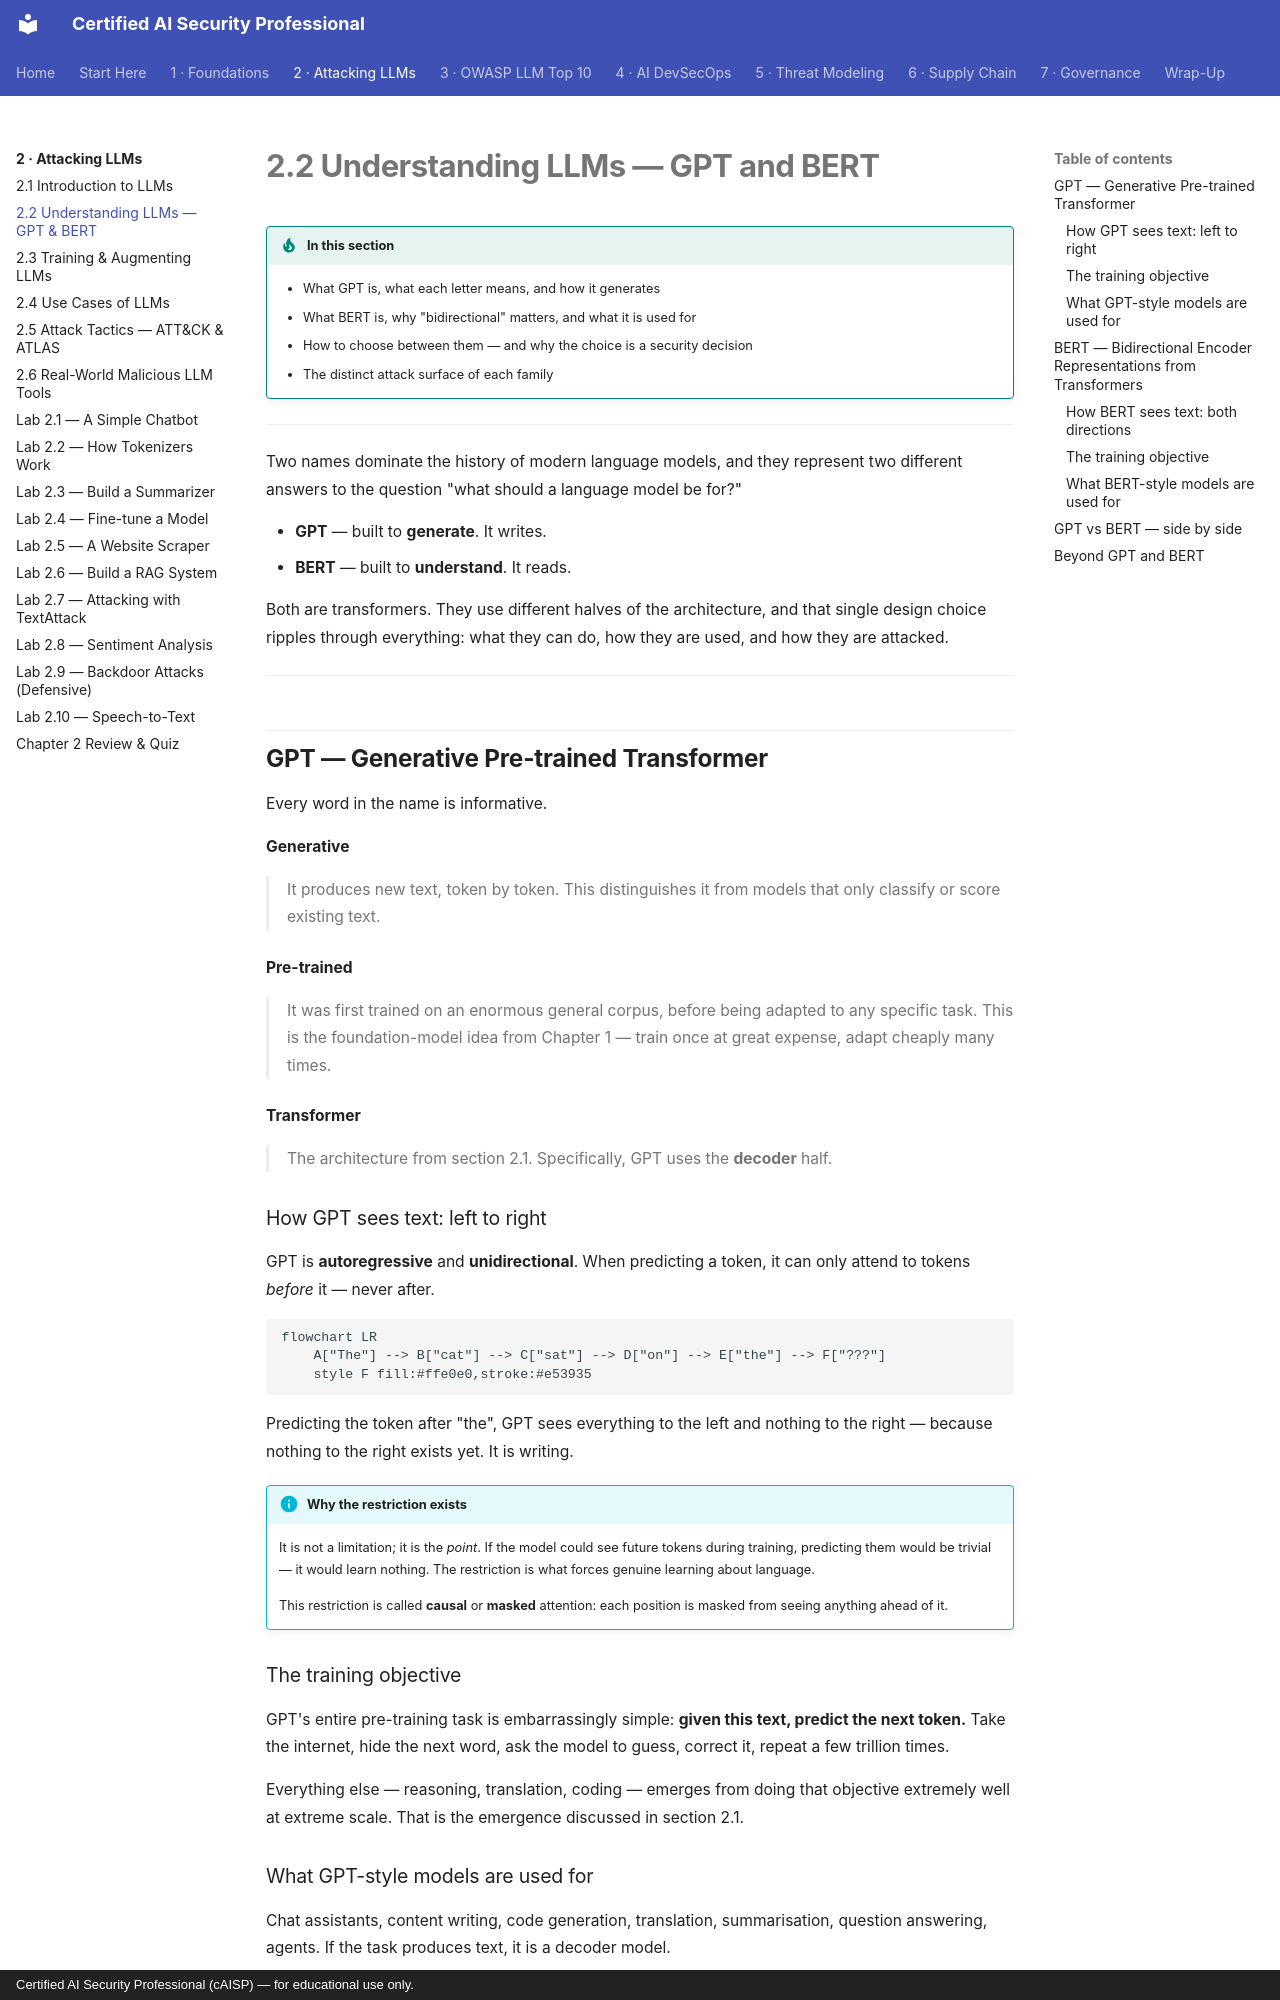

repository: def-SaYaN/Certified-AI-Security-Professional · page: chapter-02/02-gpt-and-bert/index.html · generator: mkdocs · copyright: Certified AI Security Professional (cAISP) — for educational use only.

---
tags:
  - Chapter 2
---

# 2.2 Understanding LLMs — GPT and BERT

!!! objective "In this section"
    - What GPT is, what each letter means, and how it generates
    - What BERT is, why "bidirectional" matters, and what it is used for
    - How to choose between them — and why the choice is a security decision
    - The distinct attack surface of each family

---

Two names dominate the history of modern language models, and they represent two different
answers to the question "what should a language model be for?"

- **GPT** — built to **generate**. It writes.
- **BERT** — built to **understand**. It reads.

Both are transformers. They use different halves of the architecture, and that single design
choice ripples through everything: what they can do, how they are used, and how they are
attacked.

---

## GPT — Generative Pre-trained Transformer

Every word in the name is informative.

<dl class="caisp-terms" markdown>

<dt>Generative</dt>
<dd>It produces new text, token by token. This distinguishes it from models that only
classify or score existing text.</dd>

<dt>Pre-trained</dt>
<dd>It was first trained on an enormous general corpus, before being adapted to any specific
task. This is the foundation-model idea from Chapter 1 — train once at great expense, adapt
cheaply many times.</dd>

<dt>Transformer</dt>
<dd>The architecture from section 2.1. Specifically, GPT uses the <strong>decoder</strong>
half.</dd>

</dl>

### How GPT sees text: left to right

GPT is **autoregressive** and **unidirectional**. When predicting a token, it can only attend
to tokens *before* it — never after.

```mermaid
flowchart LR
    A["The"] --> B["cat"] --> C["sat"] --> D["on"] --> E["the"] --> F["???"]
    style F fill:#ffe0e0,stroke:#e53935
```

Predicting the token after "the", GPT sees everything to the left and nothing to the right —
because nothing to the right exists yet. It is writing.

!!! info "Why the restriction exists"
    It is not a limitation; it is the *point*. If the model could see future tokens during
    training, predicting them would be trivial — it would learn nothing. The restriction is
    what forces genuine learning about language.

    This restriction is called **causal** or **masked** attention: each position is masked
    from seeing anything ahead of it.

### The training objective

GPT's entire pre-training task is embarrassingly simple: **given this text, predict the next
token.** Take the internet, hide the next word, ask the model to guess, correct it, repeat a
few trillion times.

Everything else — reasoning, translation, coding — emerges from doing that objective
extremely well at extreme scale. That is the emergence discussed in section 2.1.
